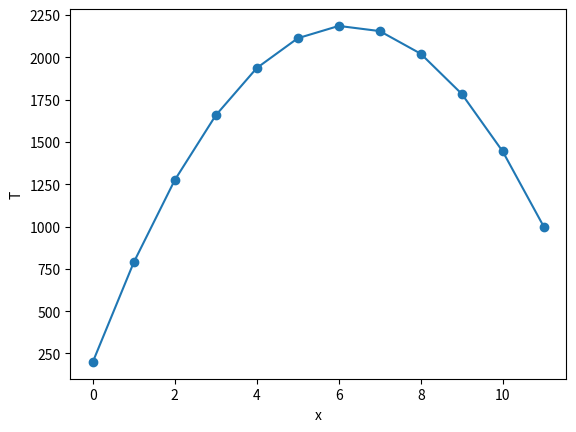

Reproduce this figure in Python. (Note: this script raises an exception after producing the figure.)
NAME = ""
COLLABORATORS = ""

import numpy as np
import matplotlib.pyplot as plt

def conduccion_1d(k, S, L, TA, TB, N):
    """
    Parameters
    ----------    
    L: float
    L es la longitud del dominio.
    
    k: float
    es la conductividad del material.
    
    S: float
    es la fuente.
    
    TA: float
    Es la condición de frontera a la izquierda.
    
    TB: float
    Es la condición de frontera a la derecha.

    N: int
    Es el número de nodos internos (grados de libertad).
    
    Return
    ------
    al final esta función dibuja la solución.
    """

    h = L / (N+1)

    T = np.zeros(N+2)
    b = np.zeros(N)
    A = np.zeros((N,N))

    r = k / h**2
    b[:] = S / r
    T[0] = TA
    T[-1] = TB
    b[0] += TA
    b[-1] += TB

    A[0,0] = 2
    A[0,1] = -1
    for i in range(1,N-1):
        A[i,i] = 2
        A[i,i+1] = -1
        A[i,i-1] = -1
    A[-1,-2] = -1
    A[-1,-1] = 2

    T[1:N+1] = np.linalg.solve(A,b)

    plt.plot(T, 'o-')
    plt.xlabel('x')
    plt.ylabel('T')
    plt.show()

conduccion_1d(0.02, 10.0, 5.0, 200, 1000, 10)

import ipywidgets as widgets

w = widgets.interactive(conduccion_1d,
                        k = widgets.fixed(0.02), 
                        S = widgets.FloatSlider(max=1.0, min=0.0, value=0, step=0.2), 
                        L = widgets.fixed(5.0), 
                        TA = widgets.fixed(200), 
                        TB = widgets.fixed(1000), 
                        N = widgets.IntSlider(max=10, min=4, value=4))

display(w)

